Photos from the image-classification dataset "Dataset" in the GitHub repository nyza-cabillo/Thesis. Its 3 classes are: black pod rot, healthy, pod borer.

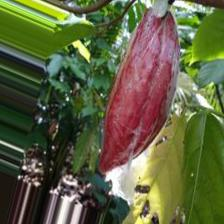
Label: healthy

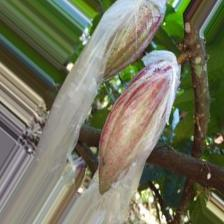
Label: healthy

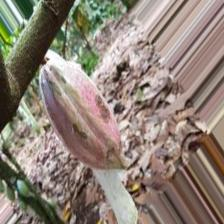
Label: black pod rot

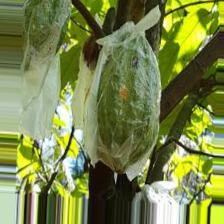
Label: pod borer

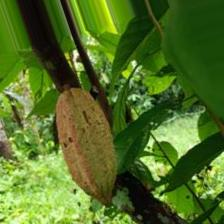
Label: pod borer

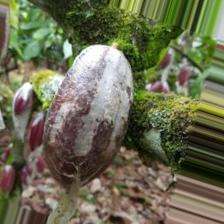
Label: black pod rot
